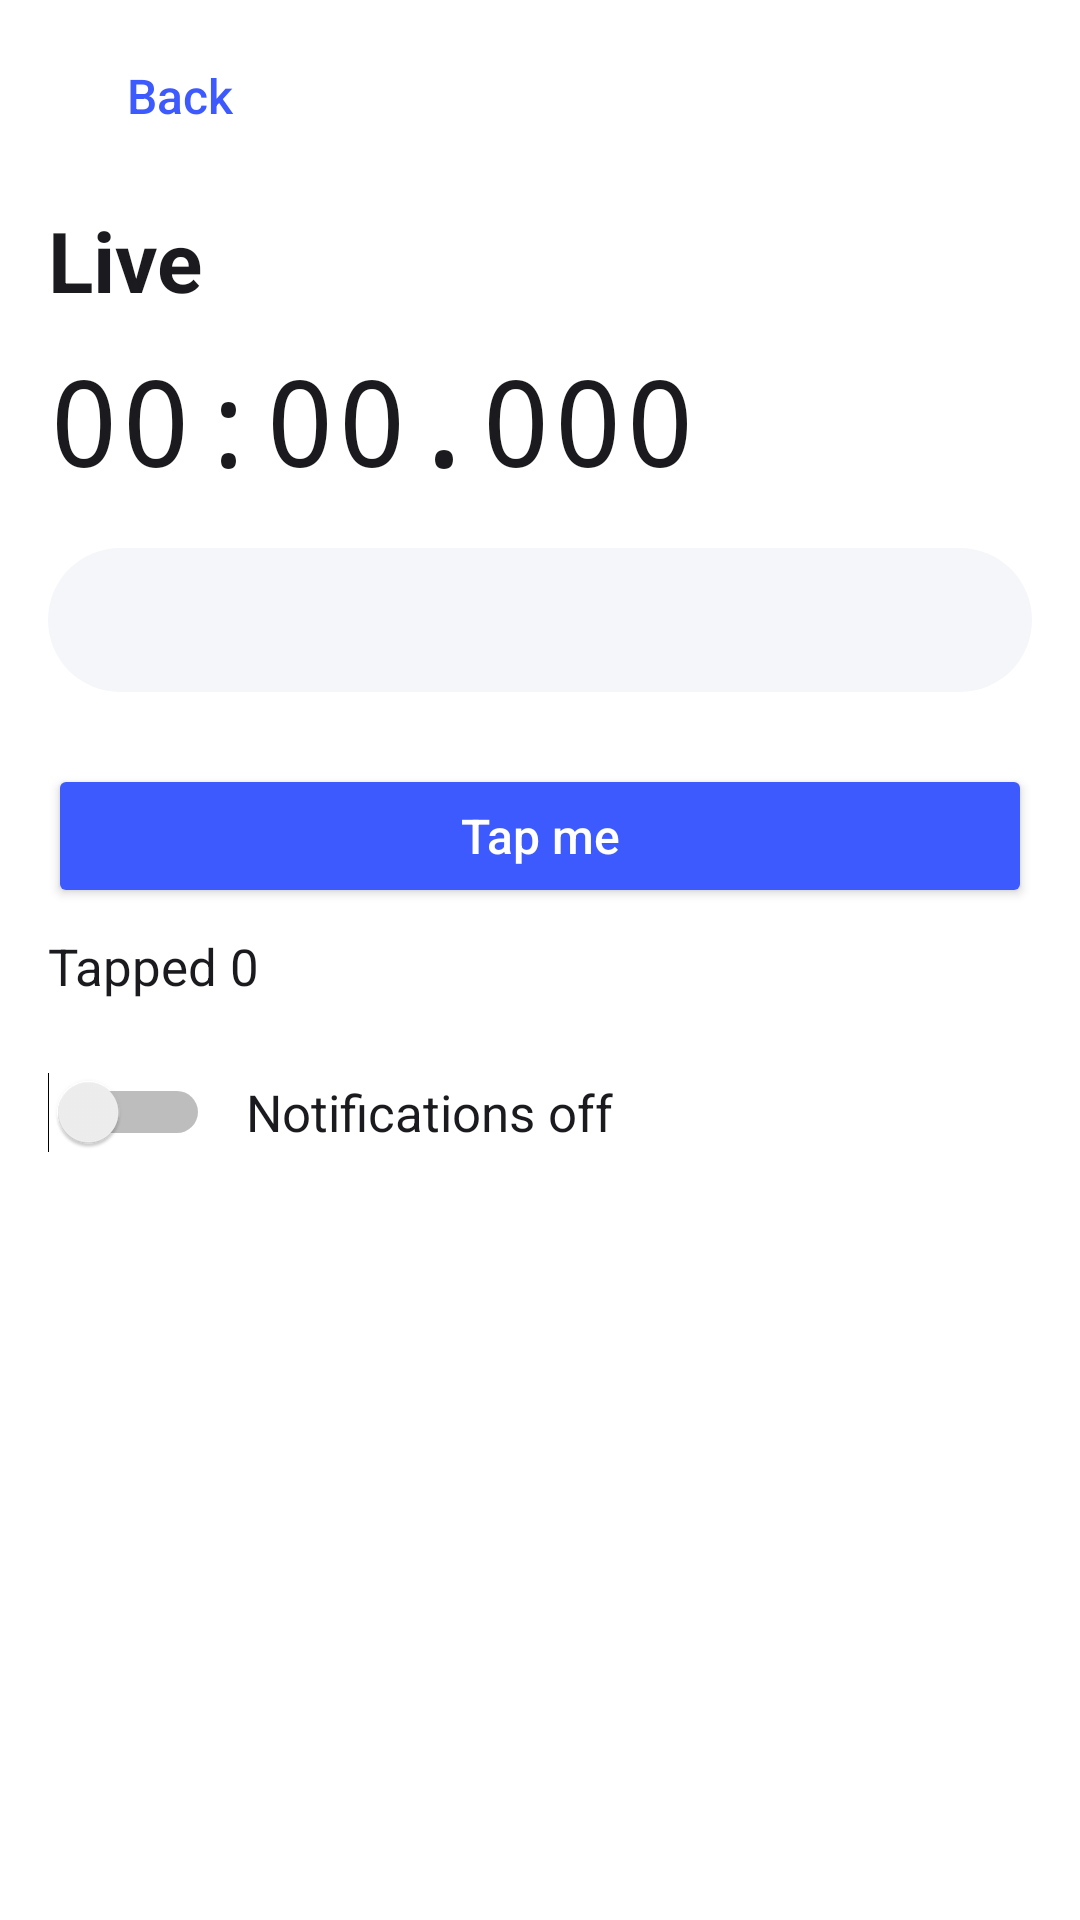

Produce the Android XML layout that renders to this screen, including the resource entries it uses.
<!-- AndroidManifest.xml: activity theme Theme.Bench -->
<!-- res/layout/activity_live.xml -->
<?xml version="1.0" encoding="utf-8"?>
<LinearLayout xmlns:android="http://schemas.android.com/apk/res/android"
    android:layout_width="match_parent"
    android:layout_height="match_parent"
    android:orientation="vertical"
    android:paddingStart="16dp"
    android:paddingTop="8dp"
    android:paddingEnd="16dp">

    <Button
        android:id="@+id/back"
        style="@style/Bench.Button.Flat"
        android:layout_width="wrap_content"
        android:layout_height="wrap_content"
        android:text="@string/back" />

    <TextView
        android:id="@+id/live_title"
        android:layout_width="wrap_content"
        android:layout_height="wrap_content"
        android:layout_marginTop="12dp"
        android:text="@string/live"
        android:textColor="@color/text"
        android:textSize="28sp"
        android:textStyle="bold" />

    
    <TextView
        android:id="@+id/stopwatch"
        android:layout_width="match_parent"
        android:layout_height="wrap_content"
        android:layout_marginTop="8dp"
        android:fontFamily="monospace"
        android:maxLines="1"
        android:text="00:00.000"
        android:textColor="@color/text"
        android:textSize="40sp" />

    <FrameLayout
        android:layout_width="match_parent"
        android:layout_height="48dp"
        android:layout_marginTop="16dp"
        android:background="@drawable/track"
        android:importantForAccessibility="no"
        android:padding="8dp">

        <View
            android:id="@+id/ball"
            android:layout_width="32dp"
            android:layout_height="32dp"
            android:layout_gravity="center_vertical|start"
            android:background="@drawable/ball"
            android:importantForAccessibility="yes" />
    </FrameLayout>

    <Button
        android:id="@+id/tap_me"
        android:layout_width="match_parent"
        android:layout_height="wrap_content"
        android:layout_marginTop="24dp"
        android:text="@string/tap_me" />

    <TextView
        android:id="@+id/tap_count"
        android:layout_width="wrap_content"
        android:layout_height="wrap_content"
        android:layout_marginTop="8dp"
        android:text="Tapped 0"
        android:textColor="@color/text"
        android:textSize="17sp" />

    <LinearLayout
        android:layout_width="match_parent"
        android:layout_height="wrap_content"
        android:layout_marginTop="24dp"
        android:gravity="center_vertical"
        android:orientation="horizontal">

        <Switch
            android:id="@+id/notify_switch"
            android:layout_width="wrap_content"
            android:layout_height="wrap_content"
            android:checked="false" />

        <TextView
            android:id="@+id/notify_label"
            android:layout_width="wrap_content"
            android:layout_height="wrap_content"
            android:layout_marginStart="12dp"
            android:text="@string/notifications_off"
            android:textColor="@color/text"
            android:textSize="17sp" />
    </LinearLayout>
</LinearLayout>
<!-- resources referenced by this layout -->
<resources>
  <color name="text">#FF1B1B1F</color>
  <!-- drawable track (drawable) -->
  <?xml version="1.0" encoding="utf-8"?>
  <shape xmlns:android="http://schemas.android.com/apk/res/android" android:shape="rectangle">
      <corners android:radius="24dp" />
      <solid android:color="@color/surface" />
  </shape>
  <string name="back">Back</string>
  <string name="live">Live</string>
  <string name="notifications_off">Notifications off</string>
  <string name="tap_me">Tap me</string>
  <style name="Bench.Button.Flat" parent="android:Widget.Material.Button.Borderless.Colored">
          <item name="android:textAllCaps">false</item>
          <item name="android:textSize">16sp</item>
      </style>
  <style name="Theme.Bench" parent="android:Theme.Material.Light.NoActionBar">
          <item name="android:colorPrimary">@color/accent</item>
          <item name="android:colorPrimaryDark">@color/background</item>
          <item name="android:colorAccent">@color/accent</item>
          <item name="android:windowBackground">@color/background</item>
          <item name="android:statusBarColor">@color/background</item>
          <item name="android:windowLightStatusBar">true</item>
          <item name="android:textColorPrimary">@color/text</item>
          <item name="android:buttonStyle">@style/Bench.Button</item>
      </style>
  <color name="surface">#FFF5F6FA</color>
  <color name="accent">#FF3D5AFE</color>
  <color name="background">#FFFFFFFF</color>
  <style name="Bench.Button" parent="android:Widget.Material.Button.Colored">
          <item name="android:textAllCaps">false</item>
          <item name="android:textSize">16sp</item>
      </style>
</resources>
